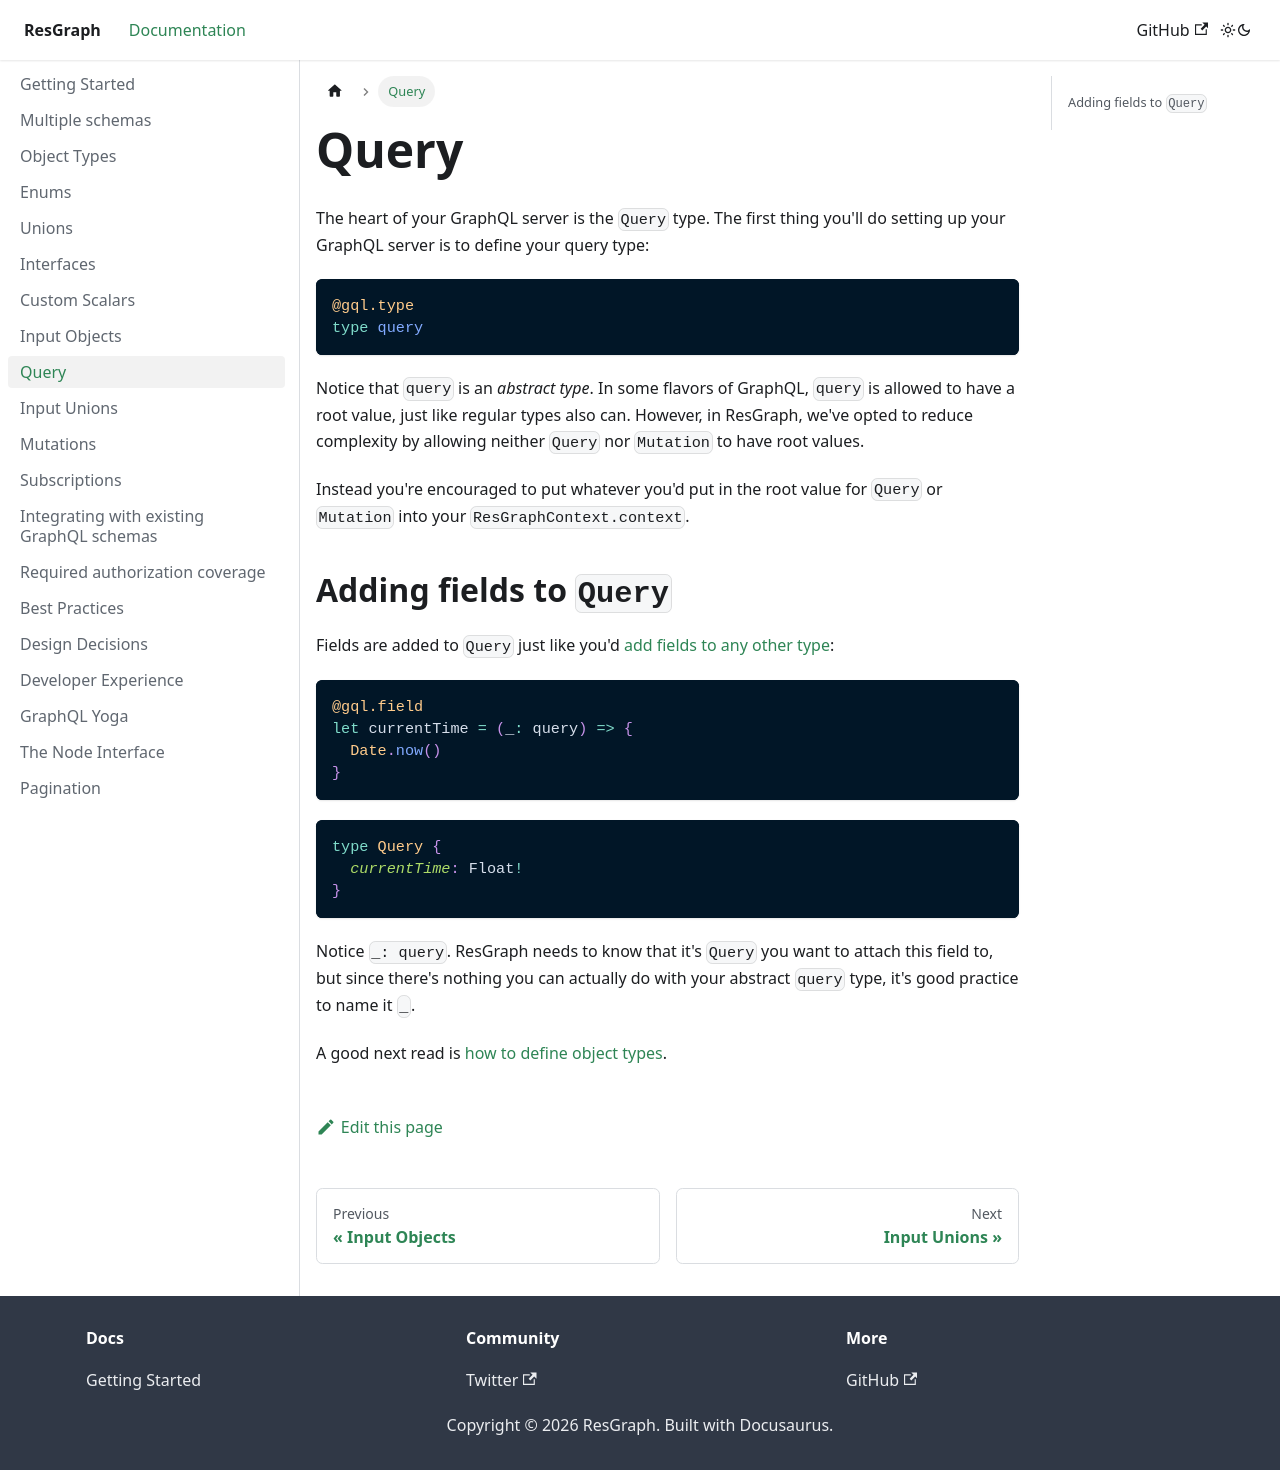

repository: zth/resgraph · page: docs/query.html · generator: docusaurus

The heart of your GraphQL server is the `Query` type. The first thing you'll do setting up your GraphQL server is to define your query type:

```rescript
@gql.type
type query
```

Notice that `query` is an _abstract type_. In some flavors of GraphQL, `query` is allowed to have a root value, just like regular types also can. However, in ResGraph, we've opted to reduce complexity by allowing neither `Query` nor `Mutation` to have root values.

Instead you're encouraged to put whatever you'd put in the root value for `Query` or `Mutation` into your `ResGraphContext.context`.

## Adding fields to `Query`

Fields are added to `Query` just like you'd [add fields to any other type](object-types#adding-fields-to-types-via-functions):

```rescript
@gql.field
let currentTime = (_: query) => {
  Date.now()
}
```

```graphql
type Query {
  currentTime: Float!
}
```

Notice `_: query`. ResGraph needs to know that it's `Query` you want to attach this field to, but since there's nothing you can actually do with your abstract `query` type, it's good practice to name it `_`.

A good next read is [how to define object types](object-types).
